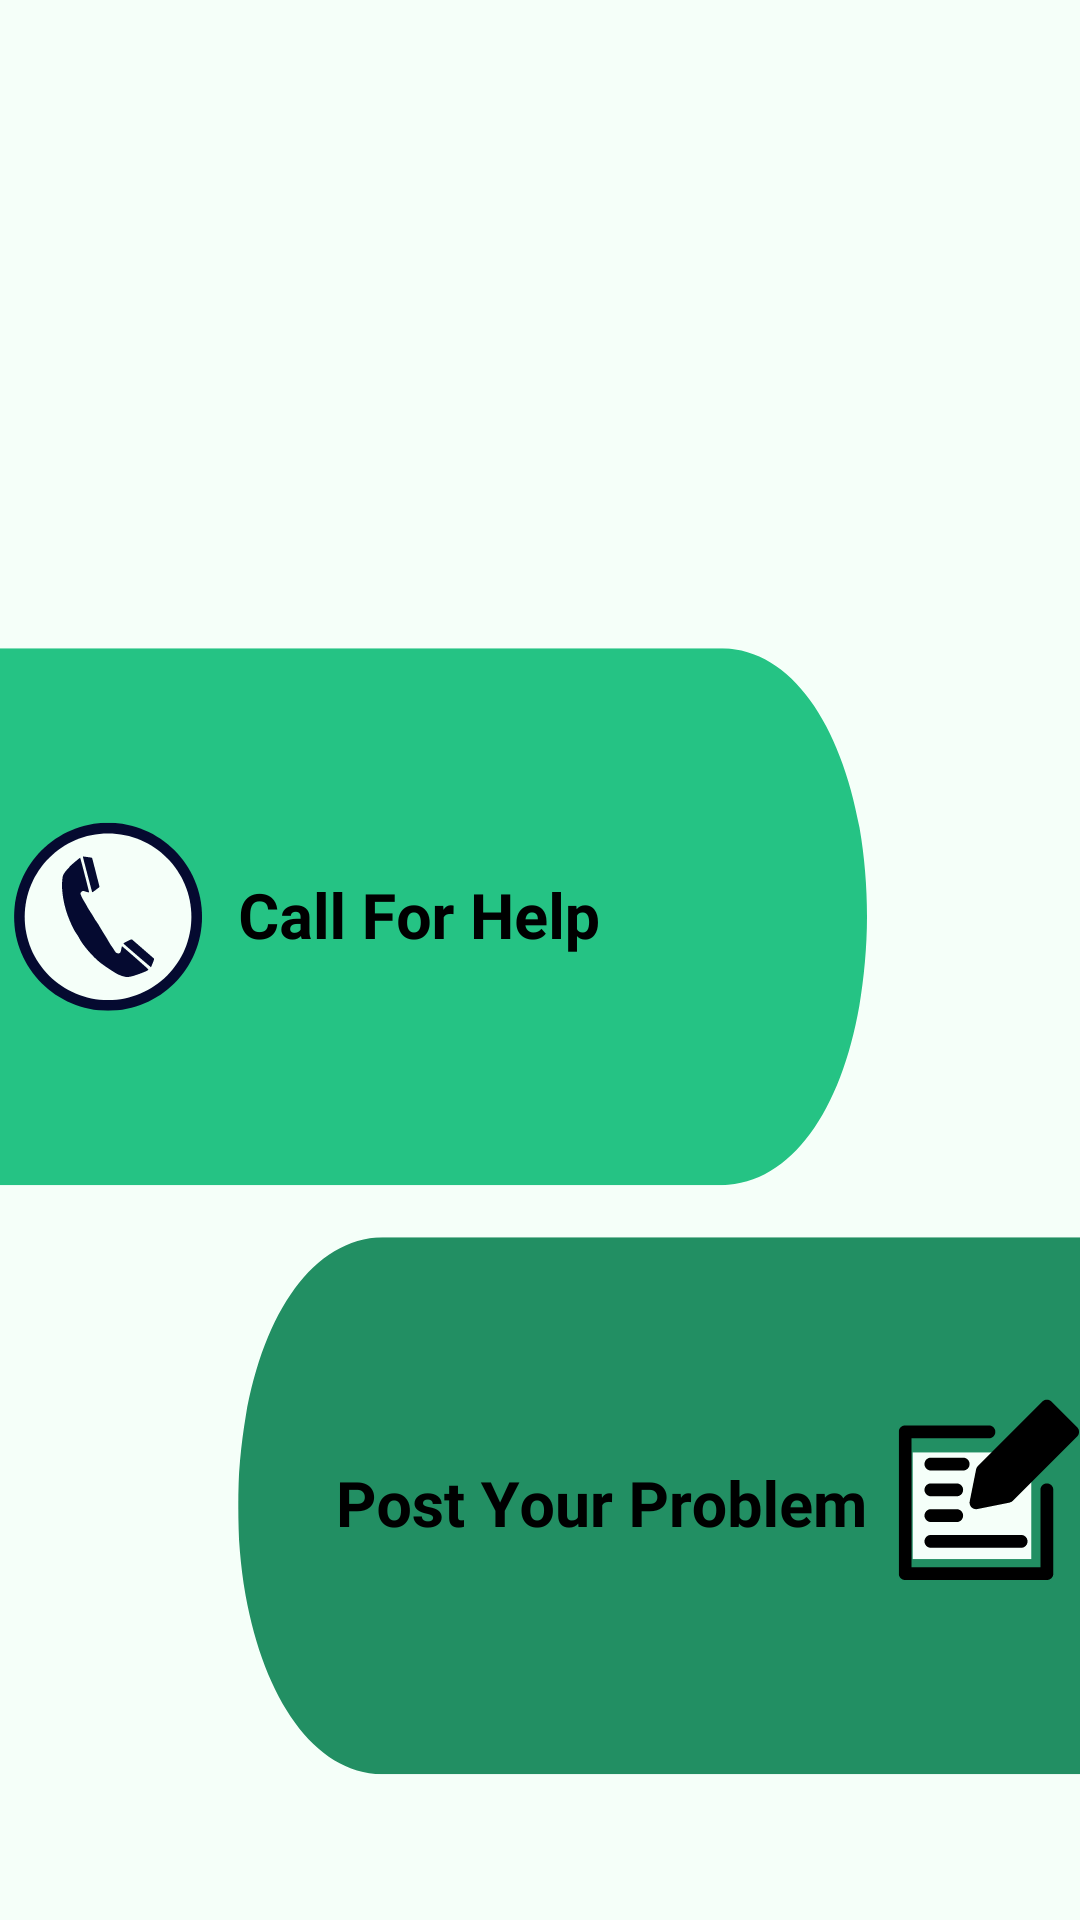

This screen was rendered from an Android layout file. Write that file and the resources it references.
<!-- AndroidManifest.xml: application theme Theme.Kisaan -->
<!-- res/layout/activity_main3.xml -->
<?xml version="1.0" encoding="utf-8"?>
<androidx.constraintlayout.widget.ConstraintLayout xmlns:android="http://schemas.android.com/apk/res/android"
    xmlns:app="http://schemas.android.com/apk/res-auto"
    xmlns:tools="http://schemas.android.com/tools"
    android:layout_width="match_parent"
    android:layout_height="match_parent"
    tools:context=".MainActivity3"
    android:background="@drawable/seekinghelp">
    <Button
        android:id="@+id/toto"
        android:layout_width="35dp"
        android:layout_height="30dp"
        android:layout_marginTop="16dp"
        android:background="@drawable/ic_baseline_arrow_back_24"
        app:layout_constraintEnd_toEndOf="parent"
        app:layout_constraintHorizontal_bias="0.042"
        app:layout_constraintStart_toStartOf="parent"
        app:layout_constraintTop_toTopOf="parent" />

    <Button
        android:id="@+id/callldi"
        android:layout_width="278dp"
        android:layout_height="154dp"
        android:layout_marginTop="272dp"
        android:background="#00FFFFFF"
        app:layout_constraintEnd_toEndOf="parent"
        app:layout_constraintHorizontal_bias="0.052"
        app:layout_constraintStart_toStartOf="parent"
        app:layout_constraintTop_toTopOf="parent" />

    <Button
        android:id="@+id/postdi"
        android:layout_width="275dp"
        android:layout_height="188dp"
        android:layout_marginBottom="64dp"
        android:background="#00FFFFFF"
        app:layout_constraintBottom_toBottomOf="parent"
        app:layout_constraintEnd_toEndOf="parent"
        app:layout_constraintHorizontal_bias="0.977"
        app:layout_constraintStart_toStartOf="parent" />


</androidx.constraintlayout.widget.ConstraintLayout>
<!-- resources referenced by this layout -->
<resources>
  <!-- drawable seekinghelp: png bitmap (drawable-v24, 53134 bytes) -->
  <style name="Theme.Kisaan" parent="Theme.MaterialComponents.DayNight.DarkActionBar">
          
          <item name="colorPrimary">@color/purple_500</item>
          <item name="colorPrimaryVariant">@color/purple_700</item>
          <item name="colorOnPrimary">@color/white</item>
          
          <item name="colorSecondary">@color/teal_200</item>
          <item name="colorSecondaryVariant">@color/teal_700</item>
          <item name="colorOnSecondary">@color/black</item>
              <item name="android:statusBarColor" tools:targetApi="l">?attr/colorPrimaryVariant</item>
          
      </style>
  <!-- not gathered from this repository: default colours our renderer supplied (Android Studio template values) -->
  <color name="purple_500">#FF6200EE</color>
  <color name="purple_700">#FF3700B3</color>
  <color name="teal_200">#FF03DAC5</color>
  <color name="teal_700">#FF018786</color>
  <color name="black">#FF000000</color>
  <color name="white">#FFFFFFFF</color>
</resources>
